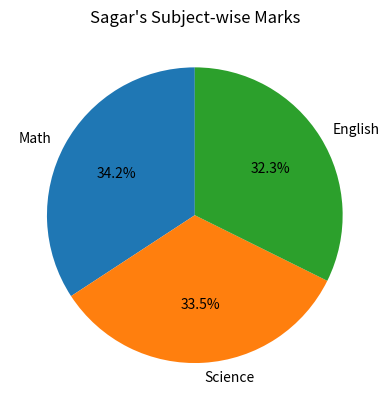
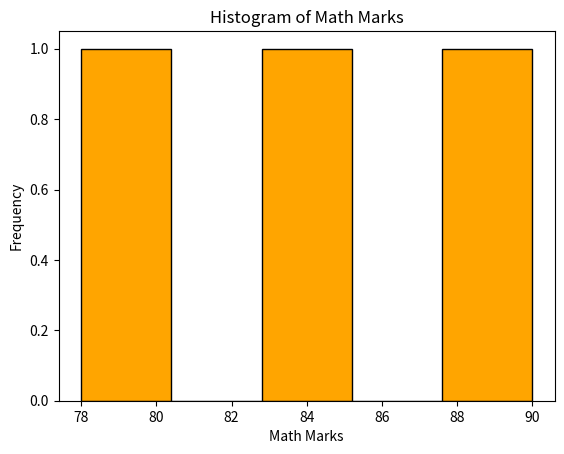
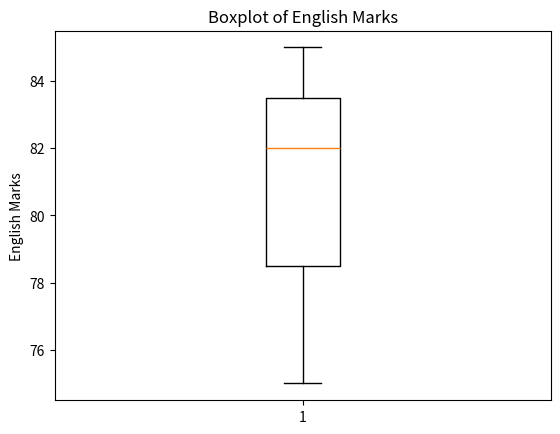

The script that saved these images, in order:
import pandas as pd
import numpy as np
import matplotlib.pyplot as plt

def CreateDataFrame():
    data = {
        'Name': ['Amit', 'Sagar', 'Pooja'],
        'Math': [85, 90, 78],
        'Science': [92, 88, 80],
        'English': [75, 85, 82]
    }
    DataFrame = pd.DataFrame(data)
    DataFrame['Total'] = DataFrame['Math'] + DataFrame['Science'] + DataFrame['English']
    return DataFrame

def Q1_NormalizeMath(DataFrame):
    print("----- Q1: Normalize Math Scores (Min-Max Scaling) -----")
    MinValue = DataFrame['Math'].min()
    MaxValue = DataFrame['Math'].max()
    DataFrame['Math_Normalized'] = (DataFrame['Math'] - MinValue) / (MaxValue - MinValue)
    print(DataFrame[['Name', 'Math', 'Math_Normalized']])
    return DataFrame

def Q2_GenderOneHotEncoding(DataFrame):
    print("\n----- Q2: Gender Column with One-Hot Encoding -----")
    DataFrame['Gender'] = ['Male', 'Male', 'Female']
    print("\nWith Gender Column:\n", DataFrame[['Name', 'Gender']])

    OneHotEncoded = pd.get_dummies(DataFrame, columns=['Gender'])
    print("\nAfter One-Hot Encoding:\n", OneHotEncoded)
    return DataFrame, OneHotEncoded

def Q3_GroupByGender(DataFrame):
    print("\n----- Q3: Average Marks Grouped by Gender -----")
    GroupedData = DataFrame.groupby('Gender')[['Math', 'Science', 'English', 'Total']].mean()
    print(GroupedData)
    return GroupedData

def Q4_PieChartSagar(DataFrame):
    print("\n----- Q4: Pie Chart of Subject Marks for Sagar -----")
    SagarRow = DataFrame[DataFrame['Name'] == 'Sagar']
    Subjects = ['Math', 'Science', 'English']
    Marks = SagarRow[Subjects].values.flatten()

    plt.figure()
    plt.pie(Marks, labels=Subjects, autopct='%1.1f%%', startangle=90)
    plt.title("Sagar's Subject-wise Marks")
    plt.savefig('PieChart_Sagar.png')
    print("Pie chart saved as PieChart_Sagar.png")

def Q5_AddStatusColumn(DataFrame):
    print("\n----- Q5: Add Status Column (Pass/Fail) -----")
    DataFrame['Status'] = np.where(DataFrame['Total'] >= 250, 'Pass', 'Fail')
    print(DataFrame[['Name', 'Total', 'Status']])
    return DataFrame

def Q6_CountPassed(DataFrame):
    print("\n----- Q6: Count of Students Who Passed -----")
    PassCount = (DataFrame['Status'] == 'Pass').sum()
    print("Number of students passed:", PassCount)
    return PassCount

def Q7_ExportToCSV(DataFrame):
    print("\n----- Q7: Export Final DataFrame to CSV -----")
    DataFrame.to_csv('FinalStudentData.csv', index=False)
    print("Exported to FinalStudentData.csv")

def Q8_HistogramMath(DataFrame):
    print("\n----- Q8: Histogram of Math Marks -----")
    plt.figure()
    plt.hist(DataFrame['Math'], bins=5, color='orange', edgecolor='black')
    plt.xlabel('Math Marks')
    plt.ylabel('Frequency')
    plt.title('Histogram of Math Marks')
    plt.savefig('Histogram_Math.png')
    print("Histogram saved as Histogram_Math.png")

def Q9_RenameMathColumn(DataFrame):
    print("\n----- Q9: Rename Math Column to Mathematics -----")
    DataFrame = DataFrame.rename(columns={'Math': 'Mathematics'})
    print(DataFrame.columns.tolist())
    return DataFrame

def Q10_BoxplotEnglish(DataFrame):
    print("\n----- Q10: Boxplot for English Marks -----")
    plt.figure()
    plt.boxplot(DataFrame['English'])
    plt.ylabel('English Marks')
    plt.title('Boxplot of English Marks')
    plt.savefig('Boxplot_English.png')
    print("Boxplot saved as Boxplot_English.png")

def Main():
    print("----- Student Marks Advanced Pandas Assignment -----")

    DataFrame = CreateDataFrame()
    print("\nOriginal Dataset:\n", DataFrame)

    DataFrame = Q1_NormalizeMath(DataFrame)
    DataFrame, OneHotEncoded = Q2_GenderOneHotEncoding(DataFrame)
    Q3_GroupByGender(DataFrame)
    Q4_PieChartSagar(DataFrame)
    DataFrame = Q5_AddStatusColumn(DataFrame)
    Q6_CountPassed(DataFrame)
    Q7_ExportToCSV(DataFrame)
    Q8_HistogramMath(DataFrame)
    DataFrame = Q9_RenameMathColumn(DataFrame)
    Q10_BoxplotEnglish(DataFrame)

    print("\nFinal DataFrame:\n", DataFrame)

if __name__ == "__main__":
    Main()
